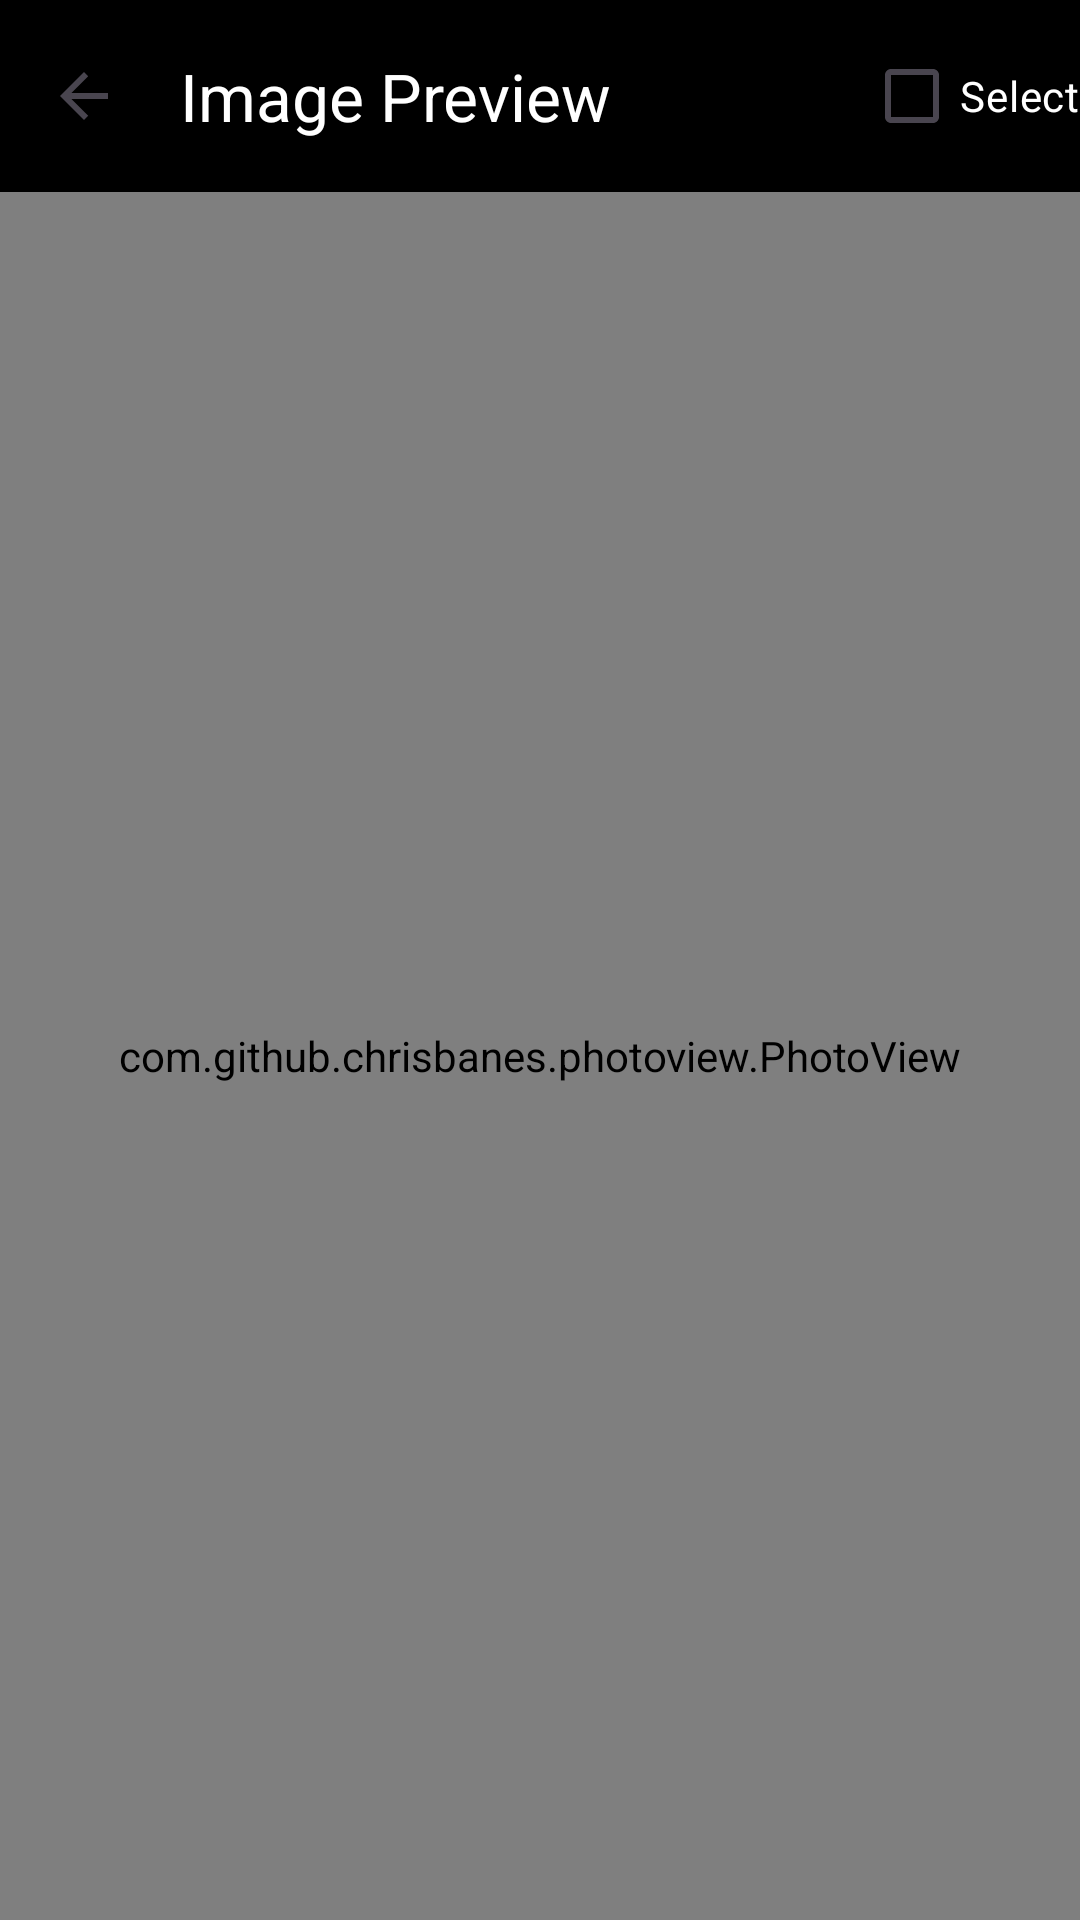

Write the Android layout XML for this screen, with the resource values it uses.
<!-- AndroidManifest.xml: application theme Theme.ExpenseUtility -->
<!-- res/layout/activity_image_preview.xml -->
<?xml version="1.0" encoding="utf-8"?>
<LinearLayout xmlns:android="http://schemas.android.com/apk/res/android"
    xmlns:app="http://schemas.android.com/apk/res-auto"
    android:layout_width="match_parent"
    android:layout_height="match_parent"
    android:background="@android:color/black"
    android:orientation="vertical">

    <androidx.appcompat.widget.Toolbar
        android:id="@+id/toolbar"
        android:layout_width="match_parent"
        android:layout_height="?attr/actionBarSize"
        android:background="@android:color/transparent"
        android:theme="@style/ThemeOverlay.AppCompat.Dark.ActionBar"
        app:navigationIcon="?attr/homeAsUpIndicator"
        app:title="Image Preview">

        <CheckBox
            android:id="@+id/checkBoxSelect"
            android:layout_width="wrap_content"
            android:layout_height="wrap_content"
            android:layout_gravity="end"
            android:buttonTint="@android:color/white"
            android:text="Select"
            android:textColor="@android:color/white" />

    </androidx.appcompat.widget.Toolbar>

    <com.github.chrisbanes.photoview.PhotoView
        android:id="@+id/photoView"
        android:layout_width="match_parent"
        android:layout_height="match_parent"
        android:scaleType="fitCenter" />

</LinearLayout>
<!-- resources referenced by this layout -->
<resources>
  <style name="Theme.ExpenseUtility" parent="Base.Theme.ExpenseUtility" />
  <style name="Base.Theme.ExpenseUtility" parent="Theme.Material3.DayNight.NoActionBar">
          
          
  
          <item name="colorPrimary">@color/purple_500</item>
          <item name="colorPrimaryVariant">@color/purple_700</item>
          <item name="colorOnPrimary">@color/black</item>
          
          <item name="colorSecondary">@color/teal_200</item>
          <item name="colorSecondaryVariant">@color/teal_700</item>
          <item name="colorOnSecondary">@color/black</item>
          
          <item name="android:statusBarColor" tools:targetApi="l">?attr/colorPrimaryVariant</item>
  
  
      </style>
  <color name="purple_500">#EEB300</color>
  <color name="purple_700">#B37100</color>
  <color name="black">#FF000000</color>
  <color name="teal_200">#6FDA03</color>
  <color name="teal_700">#0E8701</color>
</resources>
